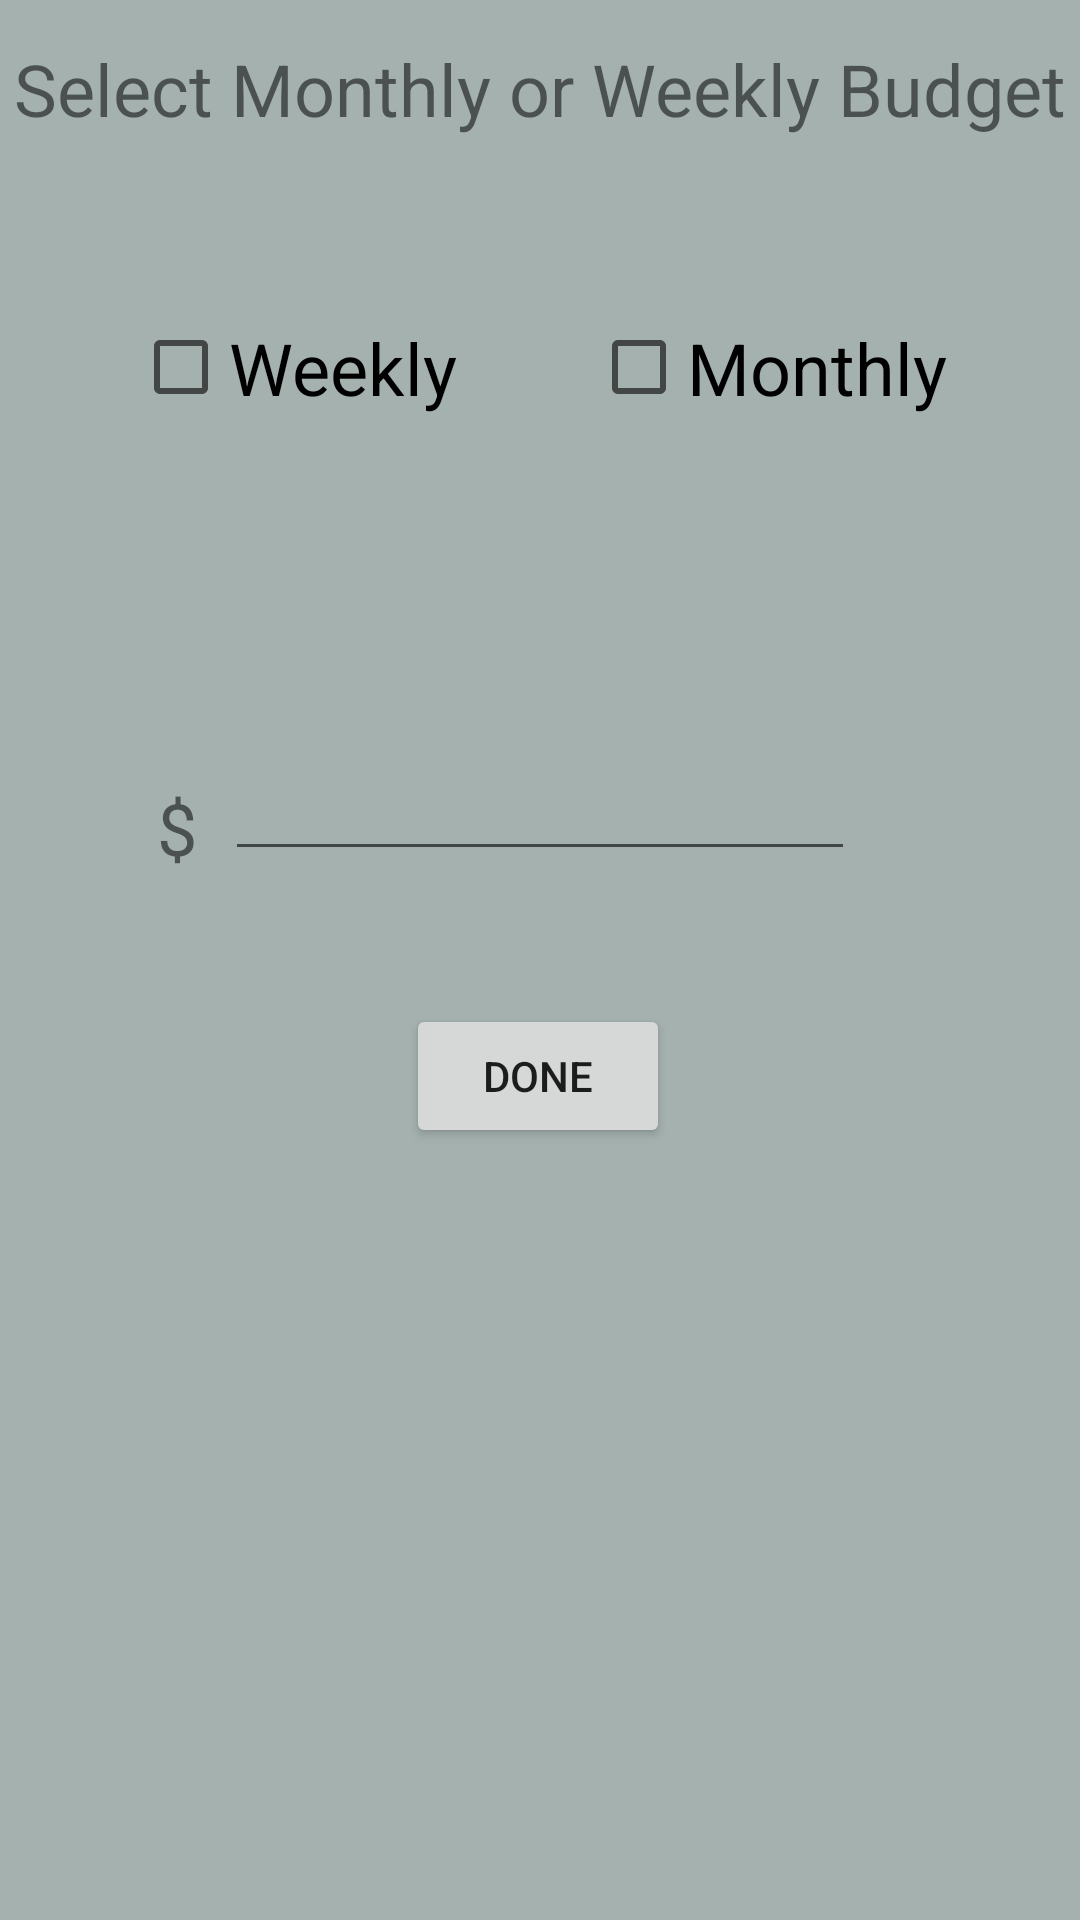

Produce the Android XML layout that renders to this screen, including the resource entries it uses.
<!-- AndroidManifest.xml: application theme AppTheme -->
<!-- res/layout/budgetpop_layout.xml -->
<?xml version="1.0" encoding="utf-8"?>
<android.support.constraint.ConstraintLayout xmlns:android="http://schemas.android.com/apk/res/android"
    xmlns:app="http://schemas.android.com/apk/res-auto"
    xmlns:tools="http://schemas.android.com/tools"
    android:layout_width="match_parent"
    android:layout_height="match_parent"
    android:background="@color/colorPrimaryDark">

    <TextView
        android:id="@+id/textView"
        android:layout_width="wrap_content"
        android:layout_height="wrap_content"
        android:text="Select Monthly or Weekly Budget"
        android:textSize="24sp"
        app:layout_constraintBottom_toBottomOf="parent"
        app:layout_constraintEnd_toEndOf="parent"
        app:layout_constraintHorizontal_bias="0.492"
        app:layout_constraintStart_toStartOf="parent"
        app:layout_constraintTop_toTopOf="parent"
        app:layout_constraintVertical_bias="0.022" />

    <CheckBox
        android:id="@+id/WeeklyBox"
        android:layout_width="wrap_content"
        android:layout_height="wrap_content"
        android:text="Weekly"
        android:textSize="24sp"
        app:layout_constraintBottom_toBottomOf="parent"
        app:layout_constraintEnd_toStartOf="@+id/MonthlyBox"
        app:layout_constraintHorizontal_bias="0.5"
        app:layout_constraintStart_toStartOf="parent"
        app:layout_constraintTop_toBottomOf="@+id/textView"
        app:layout_constraintVertical_bias="0.108" />

    <CheckBox
        android:id="@+id/MonthlyBox"
        android:layout_width="wrap_content"
        android:layout_height="wrap_content"
        android:text="Monthly"
        android:textSize="24sp"
        app:layout_constraintBottom_toBottomOf="parent"
        app:layout_constraintEnd_toEndOf="parent"
        app:layout_constraintHorizontal_bias="0.503"
        app:layout_constraintStart_toEndOf="@+id/WeeklyBox"
        app:layout_constraintTop_toBottomOf="@+id/textView"
        app:layout_constraintVertical_bias="0.108" />

    <EditText
        android:id="@+id/BudgetText"
        android:layout_width="wrap_content"
        android:layout_height="wrap_content"
        android:ems="10"
        android:inputType="number"
        app:layout_constraintBottom_toBottomOf="parent"
        app:layout_constraintEnd_toEndOf="parent"
        app:layout_constraintStart_toStartOf="parent"
        app:layout_constraintTop_toBottomOf="@+id/WeeklyBox"
        app:layout_constraintVertical_bias="0.24" />

    <TextView
        android:id="@+id/textView6"
        android:layout_width="wrap_content"
        android:layout_height="wrap_content"
        android:text="$"
        android:textSize="24sp"
        app:layout_constraintBottom_toBottomOf="parent"
        app:layout_constraintEnd_toStartOf="@+id/BudgetText"
        app:layout_constraintHorizontal_bias="0.848"
        app:layout_constraintStart_toStartOf="parent"
        app:layout_constraintTop_toBottomOf="@+id/WeeklyBox"
        app:layout_constraintVertical_bias="0.258" />

    <Button
        android:id="@+id/fButton"
        android:layout_width="wrap_content"
        android:layout_height="wrap_content"
        android:text="Done"
        app:layout_constraintBottom_toBottomOf="parent"
        app:layout_constraintEnd_toEndOf="parent"
        app:layout_constraintHorizontal_bias="0.498"
        app:layout_constraintStart_toStartOf="parent"
        app:layout_constraintTop_toBottomOf="@+id/BudgetText"
        app:layout_constraintVertical_bias="0.147" />
</android.support.constraint.ConstraintLayout>
<!-- resources referenced by this layout -->
<resources>
  <color name="colorPrimaryDark">#A4B1AF</color>
  <style name="AppTheme" parent="Theme.AppCompat.Light.DarkActionBar">
          
          <item name="colorPrimary">@color/colorPrimary</item>
          <item name="colorPrimaryDark">@color/colorPrimaryDark</item>
          <item name="colorAccent">@color/colorAccent</item>
      </style>
  <color name="colorPrimary">#008577</color>
  <color name="colorAccent">#D81B60</color>
</resources>
